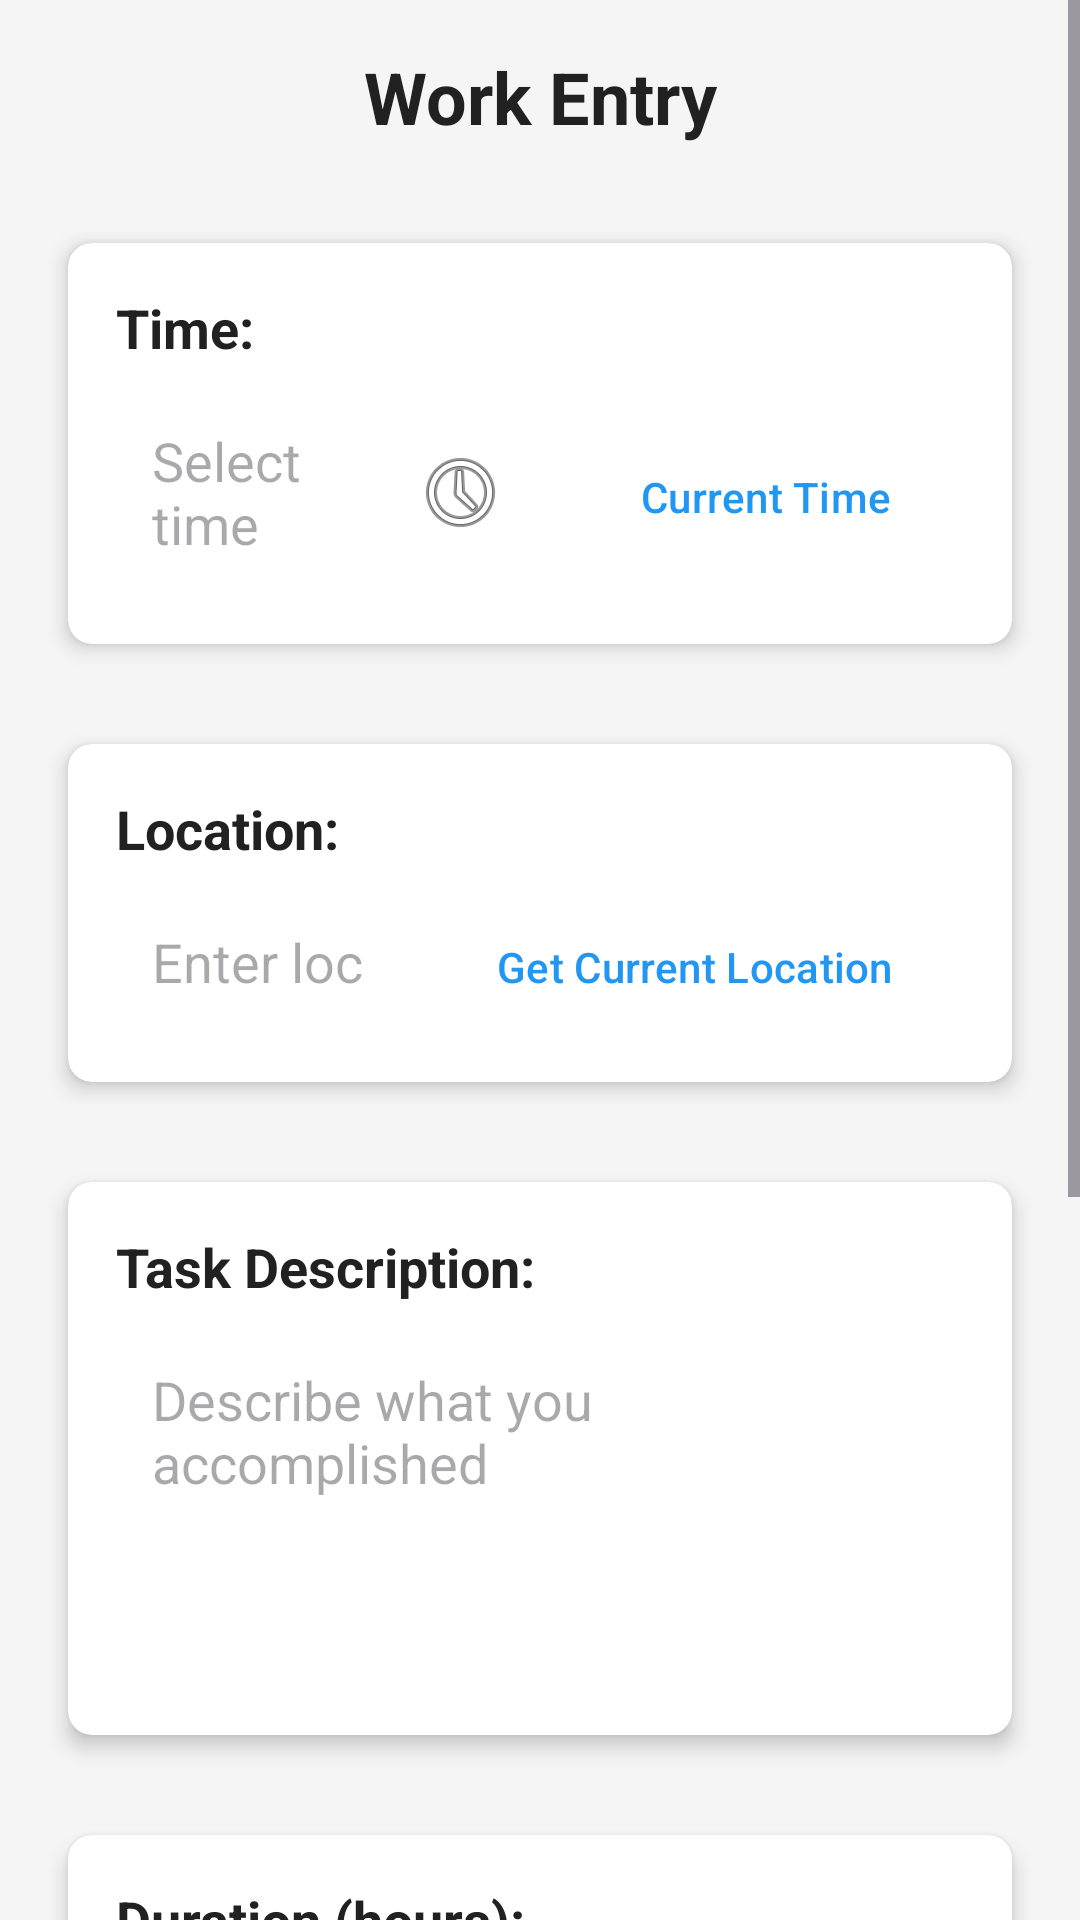

Android layout source for this screen:
<!-- AndroidManifest.xml: application theme Theme.DailyDeedWorkTracker -->
<!-- res/layout/activity_work_entry.xml -->
<?xml version="1.0" encoding="utf-8"?>
<ScrollView xmlns:android="http://schemas.android.com/apk/res/android"
    xmlns:app="http://schemas.android.com/apk/res-auto"
    xmlns:tools="http://schemas.android.com/tools"
    android:layout_width="match_parent"
    android:layout_height="match_parent"
    android:background="@color/background_light"
    tools:context=".WorkEntryActivity">

    <LinearLayout
        android:layout_width="match_parent"
        android:layout_height="wrap_content"
        android:orientation="vertical"
        android:padding="@dimen/activity_horizontal_margin">

        
        <TextView
            android:layout_width="match_parent"
            android:layout_height="wrap_content"
            android:text="@string/work_entry_title"
            style="@style/HeaderText"
            android:gravity="center"
            android:layout_marginBottom="@dimen/spacing_large" />

        
        <androidx.cardview.widget.CardView
            android:layout_width="match_parent"
            android:layout_height="wrap_content"
            style="@style/CardViewStyle"
            android:layout_marginBottom="@dimen/spacing_medium">

            <LinearLayout
                android:layout_width="match_parent"
                android:layout_height="wrap_content"
                android:orientation="vertical"
                android:padding="@dimen/card_padding">

                <TextView
                    android:layout_width="match_parent"
                    android:layout_height="wrap_content"
                    android:text="@string/time_label"
                    style="@style/SubHeaderText"
                    android:layout_marginBottom="@dimen/spacing_small" />

                <LinearLayout
                    android:layout_width="match_parent"
                    android:layout_height="wrap_content"
                    android:orientation="horizontal">

                    <EditText
                        android:id="@+id/etTime"
                        android:layout_width="0dp"
                        android:layout_height="wrap_content"
                        android:layout_weight="1"
                        android:hint="Select time"
                        android:focusable="false"
                        android:clickable="true"
                        android:drawableEnd="@android:drawable/ic_menu_recent_history"
                        android:padding="@dimen/text_field_padding"
                        android:background="@drawable/edit_text_background" />

                    <Button
                        android:id="@+id/btnCurrentTime"
                        android:layout_width="wrap_content"
                        android:layout_height="wrap_content"
                        android:text="@string/current_time"
                        style="@style/SecondaryButton"
                        android:layout_marginStart="@dimen/spacing_small" />

                </LinearLayout>

            </LinearLayout>

        </androidx.cardview.widget.CardView>

        
        <androidx.cardview.widget.CardView
            android:layout_width="match_parent"
            android:layout_height="wrap_content"
            style="@style/CardViewStyle"
            android:layout_marginBottom="@dimen/spacing_medium">

            <LinearLayout
                android:layout_width="match_parent"
                android:layout_height="wrap_content"
                android:orientation="vertical"
                android:padding="@dimen/card_padding">

                <TextView
                    android:layout_width="match_parent"
                    android:layout_height="wrap_content"
                    android:text="@string/location_label"
                    style="@style/SubHeaderText"
                    android:layout_marginBottom="@dimen/spacing_small" />

                <LinearLayout
                    android:layout_width="match_parent"
                    android:layout_height="wrap_content"
                    android:orientation="horizontal">

                    <EditText
                        android:id="@+id/etLocation"
                        android:layout_width="0dp"
                        android:layout_height="wrap_content"
                        android:layout_weight="1"
                        android:hint="Enter location"
                        android:inputType="text"
                        android:padding="@dimen/text_field_padding"
                        android:background="@drawable/edit_text_background" />

                    <Button
                        android:id="@+id/btnCurrentLocation"
                        android:layout_width="wrap_content"
                        android:layout_height="wrap_content"
                        android:text="@string/current_location"
                        style="@style/SecondaryButton"
                        android:layout_marginStart="@dimen/spacing_small" />

                </LinearLayout>

            </LinearLayout>

        </androidx.cardview.widget.CardView>

        
        <androidx.cardview.widget.CardView
            android:layout_width="match_parent"
            android:layout_height="wrap_content"
            style="@style/CardViewStyle"
            android:layout_marginBottom="@dimen/spacing_medium">

            <LinearLayout
                android:layout_width="match_parent"
                android:layout_height="wrap_content"
                android:orientation="vertical"
                android:padding="@dimen/card_padding">

                <TextView
                    android:layout_width="match_parent"
                    android:layout_height="wrap_content"
                    android:text="@string/task_description_label"
                    style="@style/SubHeaderText"
                    android:layout_marginBottom="@dimen/spacing_small" />

                <EditText
                    android:id="@+id/etTaskDescription"
                    android:layout_width="match_parent"
                    android:layout_height="120dp"
                    android:hint="Describe what you accomplished"
                    android:inputType="textMultiLine"
                    android:gravity="top"
                    android:padding="@dimen/text_field_padding"
                    android:background="@drawable/edit_text_background" />

            </LinearLayout>

        </androidx.cardview.widget.CardView>

        
        <androidx.cardview.widget.CardView
            android:layout_width="match_parent"
            android:layout_height="wrap_content"
            style="@style/CardViewStyle"
            android:layout_marginBottom="@dimen/spacing_medium">

            <LinearLayout
                android:layout_width="match_parent"
                android:layout_height="wrap_content"
                android:orientation="vertical"
                android:padding="@dimen/card_padding">

                <TextView
                    android:layout_width="match_parent"
                    android:layout_height="wrap_content"
                    android:text="@string/duration_label"
                    style="@style/SubHeaderText"
                    android:layout_marginBottom="@dimen/spacing_small" />

                <EditText
                    android:id="@+id/etDuration"
                    android:layout_width="match_parent"
                    android:layout_height="wrap_content"
                    android:hint="e.g., 2.5"
                    android:inputType="numberDecimal"
                    android:padding="@dimen/text_field_padding"
                    android:background="@drawable/edit_text_background" />

            </LinearLayout>

        </androidx.cardview.widget.CardView>

        
        <androidx.cardview.widget.CardView
            android:layout_width="match_parent"
            android:layout_height="wrap_content"
            style="@style/CardViewStyle"
            android:layout_marginBottom="@dimen/spacing_medium">

            <LinearLayout
                android:layout_width="match_parent"
                android:layout_height="wrap_content"
                android:orientation="vertical"
                android:padding="@dimen/card_padding">

                <TextView
                    android:layout_width="match_parent"
                    android:layout_height="wrap_content"
                    android:text="@string/notes_label"
                    style="@style/SubHeaderText"
                    android:layout_marginBottom="@dimen/spacing_small" />

                <EditText
                    android:id="@+id/etNotes"
                    android:layout_width="match_parent"
                    android:layout_height="100dp"
                    android:hint="Additional notes (optional)"
                    android:inputType="textMultiLine"
                    android:gravity="top"
                    android:padding="@dimen/text_field_padding"
                    android:background="@drawable/edit_text_background" />

            </LinearLayout>

        </androidx.cardview.widget.CardView>

        
        <LinearLayout
            android:layout_width="match_parent"
            android:layout_height="wrap_content"
            android:orientation="horizontal"
            android:layout_marginTop="@dimen/spacing_medium">

            <Button
                android:id="@+id/btnCancel"
                android:layout_width="0dp"
                android:layout_height="@dimen/button_height"
                android:layout_weight="1"
                android:text="@string/cancel"
                style="@style/SecondaryButton"
                android:layout_marginEnd="@dimen/spacing_small" />

            <Button
                android:id="@+id/btnSave"
                android:layout_width="0dp"
                android:layout_height="@dimen/button_height"
                android:layout_weight="1"
                android:text="@string/save_entry"
                style="@style/PrimaryButton"
                android:layout_marginStart="@dimen/spacing_small" />

        </LinearLayout>

    </LinearLayout>

</ScrollView>
<!-- resources referenced by this layout -->
<resources>
  <color name="background_light">#FFF5F5F5</color>
  <dimen name="activity_horizontal_margin">16dp</dimen>
  <dimen name="button_height">48dp</dimen>
  <dimen name="card_padding">16dp</dimen>
  <dimen name="spacing_large">24dp</dimen>
  <dimen name="spacing_medium">16dp</dimen>
  <dimen name="spacing_small">8dp</dimen>
  <dimen name="text_field_padding">12dp</dimen>
  <string name="cancel">Cancel</string>
  <string name="current_location">Get Current Location</string>
  <string name="current_time">Current Time</string>
  <string name="duration_label">Duration (hours):</string>
  <string name="location_label">Location:</string>
  <string name="notes_label">Additional Notes:</string>
  <string name="save_entry">Save Entry</string>
  <string name="task_description_label">Task Description:</string>
  <string name="time_label">Time:</string>
  <string name="work_entry_title">Work Entry</string>
  <style name="CardViewStyle">
          <item name="cardCornerRadius">8dp</item>
          <item name="cardElevation">4dp</item>
          <item name="cardUseCompatPadding">true</item>
          <item name="cardBackgroundColor">@color/card_background</item>
      </style>
  <style name="HeaderText">
          <item name="android:textSize">24sp</item>
          <item name="android:textColor">@color/text_primary</item>
          <item name="android:textStyle">bold</item>
      </style>
  <style name="PrimaryButton" parent="Widget.Material3.Button">
          <item name="backgroundTint">@color/primary_blue</item>
          <item name="android:textColor">@color/white</item>
          <item name="cornerRadius">8dp</item>
      </style>
  <style name="SecondaryButton" parent="Widget.Material3.Button.OutlinedButton">
          <item name="strokeColor">@color/primary_blue</item>
          <item name="android:textColor">@color/primary_blue</item>
          <item name="cornerRadius">8dp</item>
      </style>
  <style name="SubHeaderText">
          <item name="android:textSize">18sp</item>
          <item name="android:textColor">@color/text_primary</item>
          <item name="android:textStyle">bold</item>
      </style>
  <style name="Theme.DailyDeedWorkTracker" parent="Theme.Material3.DayNight">
          
          <item name="colorPrimary">@color/primary_blue</item>
          <item name="colorPrimaryVariant">@color/primary_blue_dark</item>
          <item name="colorOnPrimary">@color/white</item>
          
          <item name="colorSecondary">@color/accent_orange</item>
          <item name="colorSecondaryVariant">@color/accent_orange</item>
          <item name="colorOnSecondary">@color/black</item>
          
          <item name="android:statusBarColor">?attr/colorPrimaryVariant</item>
          
          <item name="android:windowBackground">@color/background_light</item>
      </style>
  <color name="card_background">#FFFFFFFF</color>
  <color name="text_primary">#FF212121</color>
  <color name="primary_blue">#FF2196F3</color>
  <color name="white">#FFFFFFFF</color>
  <color name="primary_blue_dark">#FF1976D2</color>
  <color name="accent_orange">#FFFF9800</color>
  <color name="black">#FF000000</color>
</resources>
